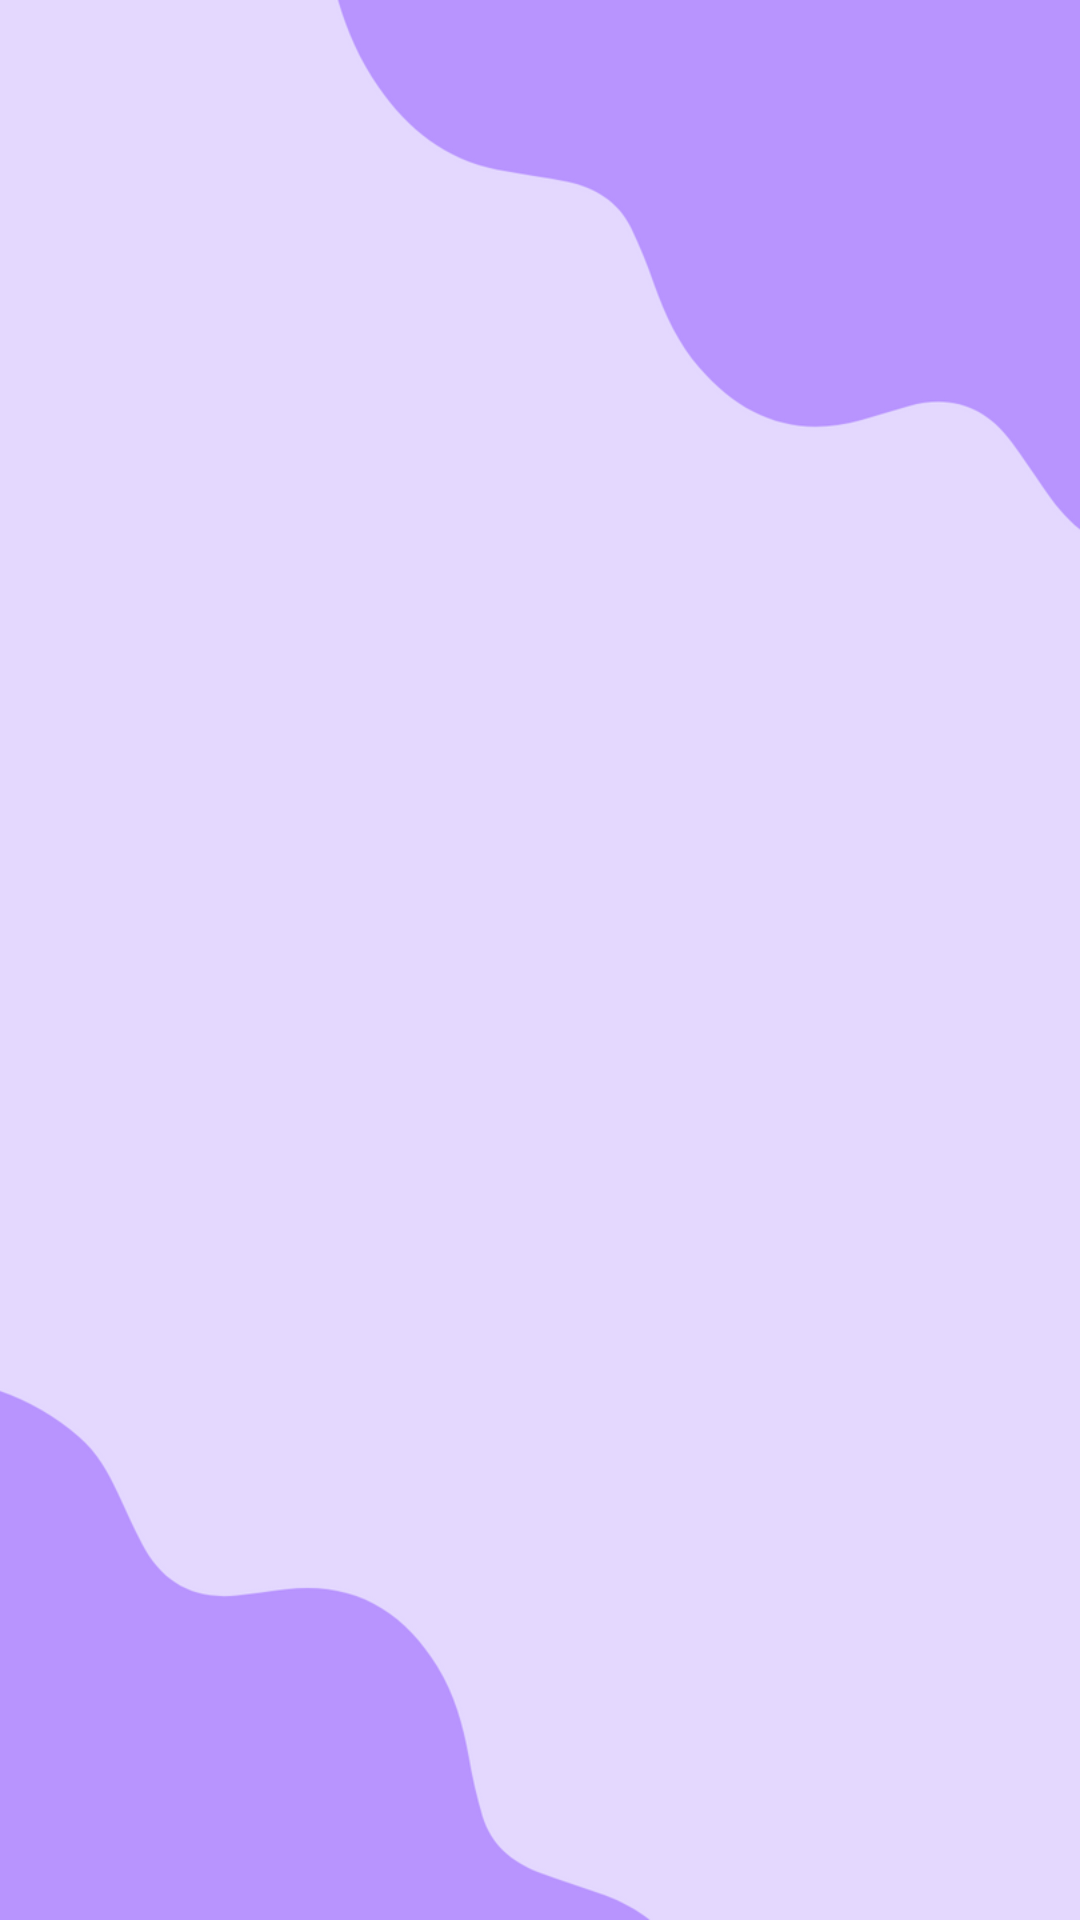

Reconstruct the res/layout file that produces this screen, plus the resources it refers to.
<!-- AndroidManifest.xml: application theme Theme.E_Book -->
<!-- res/layout/activity_list_book.xml -->
<?xml version="1.0" encoding="utf-8"?>
<RelativeLayout xmlns:android="http://schemas.android.com/apk/res/android"
    android:layout_width="match_parent"
    android:layout_height="match_parent"
    android:background="@drawable/ebookb">

    <androidx.recyclerview.widget.RecyclerView
        android:id="@+id/recyclerView"
        android:layout_width="match_parent"
        android:layout_height="match_parent"
        android:padding="16dp"
        android:clipToPadding="false" />

</RelativeLayout>
<!-- resources referenced by this layout -->
<resources>
  <!-- drawable ebookb: png bitmap (drawable-hdpi, 14602 bytes) -->
  <style name="Theme.E_Book" parent="Theme.MaterialComponents.DayNight.DarkActionBar">
          
          <item name="colorPrimary">@color/purple_500</item>
          <item name="colorPrimaryVariant">@color/purple_700</item>
          <item name="colorOnPrimary">@color/white</item>
          
          <item name="colorSecondary">@color/teal_200</item>
          <item name="colorSecondaryVariant">@color/teal_700</item>
          <item name="colorOnSecondary">@color/black</item>
          
          <item name="android:statusBarColor" tools:targetApi="21">?attr/colorPrimaryVariant</item>
          
      </style>
  <color name="purple_500">#b894fe</color>
  <color name="purple_700">#b894fe</color>
  <color name="white">#FFFFFF</color>
  <color name="teal_200">#FF03DAC5</color>
  <color name="teal_700">#FF018786</color>
  <color name="black">#000000</color>
</resources>
